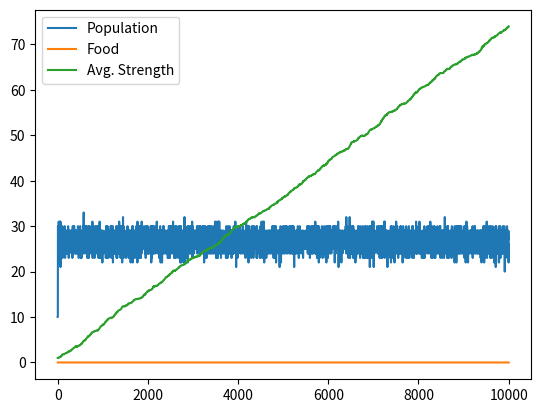

Here is the Python script that generated this plot:
import random
import numpy as np
import matplotlib as mpl
import matplotlib.pyplot as plt


class Minchen:

    def __init__(self, label='', strength=1.0):
        self.label = label
        self.age = 0
        self.nutrients = 1.0
        self.strength = strength
        self.alive = True
        self.child_counter = 0
        self.children = []
        self.cause_of_death = 'alive'

    def __str__(self):
        return str(self.label) + ', age: ' + str(self.age) + ', nutrients: ' + str(self.nutrients) + ', strength: ' \
                + str(self.strength) + ', alive: ' + str(self.alive) + ', children: ' + str(self.child_counter) \
                + ', ' + self.cause_of_death

    def live(self):
        if self.nutrients > 0:
            self.alive = True
            self.nutrients -= 1
        else:
            self.alive = False
            self.cause_of_death = 'starved'

    def do_age(self):
        if self.age >= 10:
            if random.random() > 0.8:
                self.alive = False
                self.cause_of_death = 'old age'
        self.age += 1

    def eat(self):
        if self.nutrients <= 10:
            self.nutrients += 1

    def propagate(self):
        for i in range(5):
            if self.nutrients > 1 and random.random() > 0.3:
                self.nutrients -= 1
                child_name = self.label + '.' + str(self.child_counter)
                child_strength = random.gauss(self.strength, 0.1)
                child = Minchen(label=child_name, strength=child_strength)
                self.children.append(child)
                self.child_counter += 1

    def strength_roll(self):
        return random.random() * 5 + self.strength


class Bear(Minchen):

    def hunt(self):
        return


class Woods:

    def __init__(self, n):
        self.season = 0
        self.minchens = []
        self.grave = []
        self.food = 0
        # stats
        self.alive = n
        self.dead = 0
        self.starved = 0
        self.aged = 0

        for i in range(n):
            minchen = Minchen(str(i))
            self.minchens.append(minchen)
        self.take_stock()

    def grow(self, n):
        self.food += n

    def bury(self):
        for minchen in self.minchens:
            if not minchen.alive:
                self.minchens.remove(minchen)
                self.grave.append(minchen)
                self.dead += 1

    def take_stock(self):
        starve_counter = 0
        aged_counter = 0
        for minchen in self.grave:
            if minchen.cause_of_death == 'starved':
                starve_counter += 1
            if minchen.cause_of_death == 'old age':
                aged_counter += 1
        self.starved = starve_counter
        self.aged = aged_counter
        self.alive = len(self.minchens)

    def distribute_food(self):
        foodfields = []
        mixed_minchens = self.minchens.copy()
        random.shuffle(mixed_minchens)
        for i in range(self.food):
            foodfields.append([])
        while len(mixed_minchens) > 0:
            try:
                for j in range(len(foodfields)):
                    foodfields[j].append(mixed_minchens.pop())
            except:
                break
        for foodfield in foodfields:
            if len(foodfield) == 1:
                foodfield[0].eat()
                self.food -= 1
            elif len(foodfield) > 1:
                strength_rolls = []
                for minchen in foodfield:
                    strength_rolls.append(minchen.strength_roll())
                winner = strength_rolls.index(max(strength_rolls))
                foodfield[winner].eat()
                self.food -= 1

        def weighted_food_distribution(self, food_per_field):
            foodfields = []
            mixed_minchens = self.minchens.copy()
            random.shuffle(mixed_minchens)
            for i in range(self.food / food_per_field):
                foodfields.append([])
            while len(mixed_minchens) > 0:
                try:
                    for j in range(len(foodfields)):
                        foodfields[j].append(mixed_minchens.pop())
                except:
                    break
            for foodfield in foodfields:
                if len(foodfield) == 1:
                    [foodfield[0].eat() for _ in range(food_per_field)]
                    self.food -= food_per_field
                elif len(foodfield) > 1:
                    strength_rolls = []
                    for minchen in foodfield:
                        strength_rolls.append(minchen.strength_roll())
                    winner = strength_rolls.index(max(strength_rolls))
                    foodfield[winner].eat()
                    self.food -= food_per_field

            # TODO: Determine first winner, determine second winner. Then Create Ratio as Strength1/Strength2,
            # then distribute food among two winners according to ratio :)

    def forward(self):
        self.bury()
        self.take_stock()
        self.grow(30)
        while self.food > 0:
            self.distribute_food()
        for minchen in self.minchens:
            minchen.live()
            minchen.do_age()
            minchen.propagate()
            for child in minchen.children:
                if child not in self.minchens:
                    self.minchens.append(child)


if __name__ == '__main__':
    wood = Woods(10)
    season = 10000

    seasonal_alive = []
    seasonal_dead = []
    dead_starved = []
    dead_aged = []
    seasonal_food = []
    average_strength = []
    for i in range(season + 1):
        seasonal_alive.append(wood.alive)
        seasonal_dead.append(wood.dead)
        dead_starved.append(wood.starved)
        dead_aged.append(wood.aged)
        seasonal_food.append(wood.food)
        strengths = []
        if len(wood.minchens) > 0:
            for minchen in wood.minchens:
                strengths.append(minchen.strength)
        else:
            strengths.append(0)
        average_strength.append(sum(strengths)/len(strengths))
        wood.forward()

    X = []
    X.extend(range(season+1))
    Y = [seasonal_alive, seasonal_food, average_strength]
    Yn = ['Population', 'Food', 'Avg. Strength']
    fig, ax = plt.subplots()
    for i in range(len(Y)):
        color = 'C' + str(i)
        ax.plot(X, Y[i], color=color, label=Yn[i])
    plt.legend()
    fig.savefig('figure.pdf')




